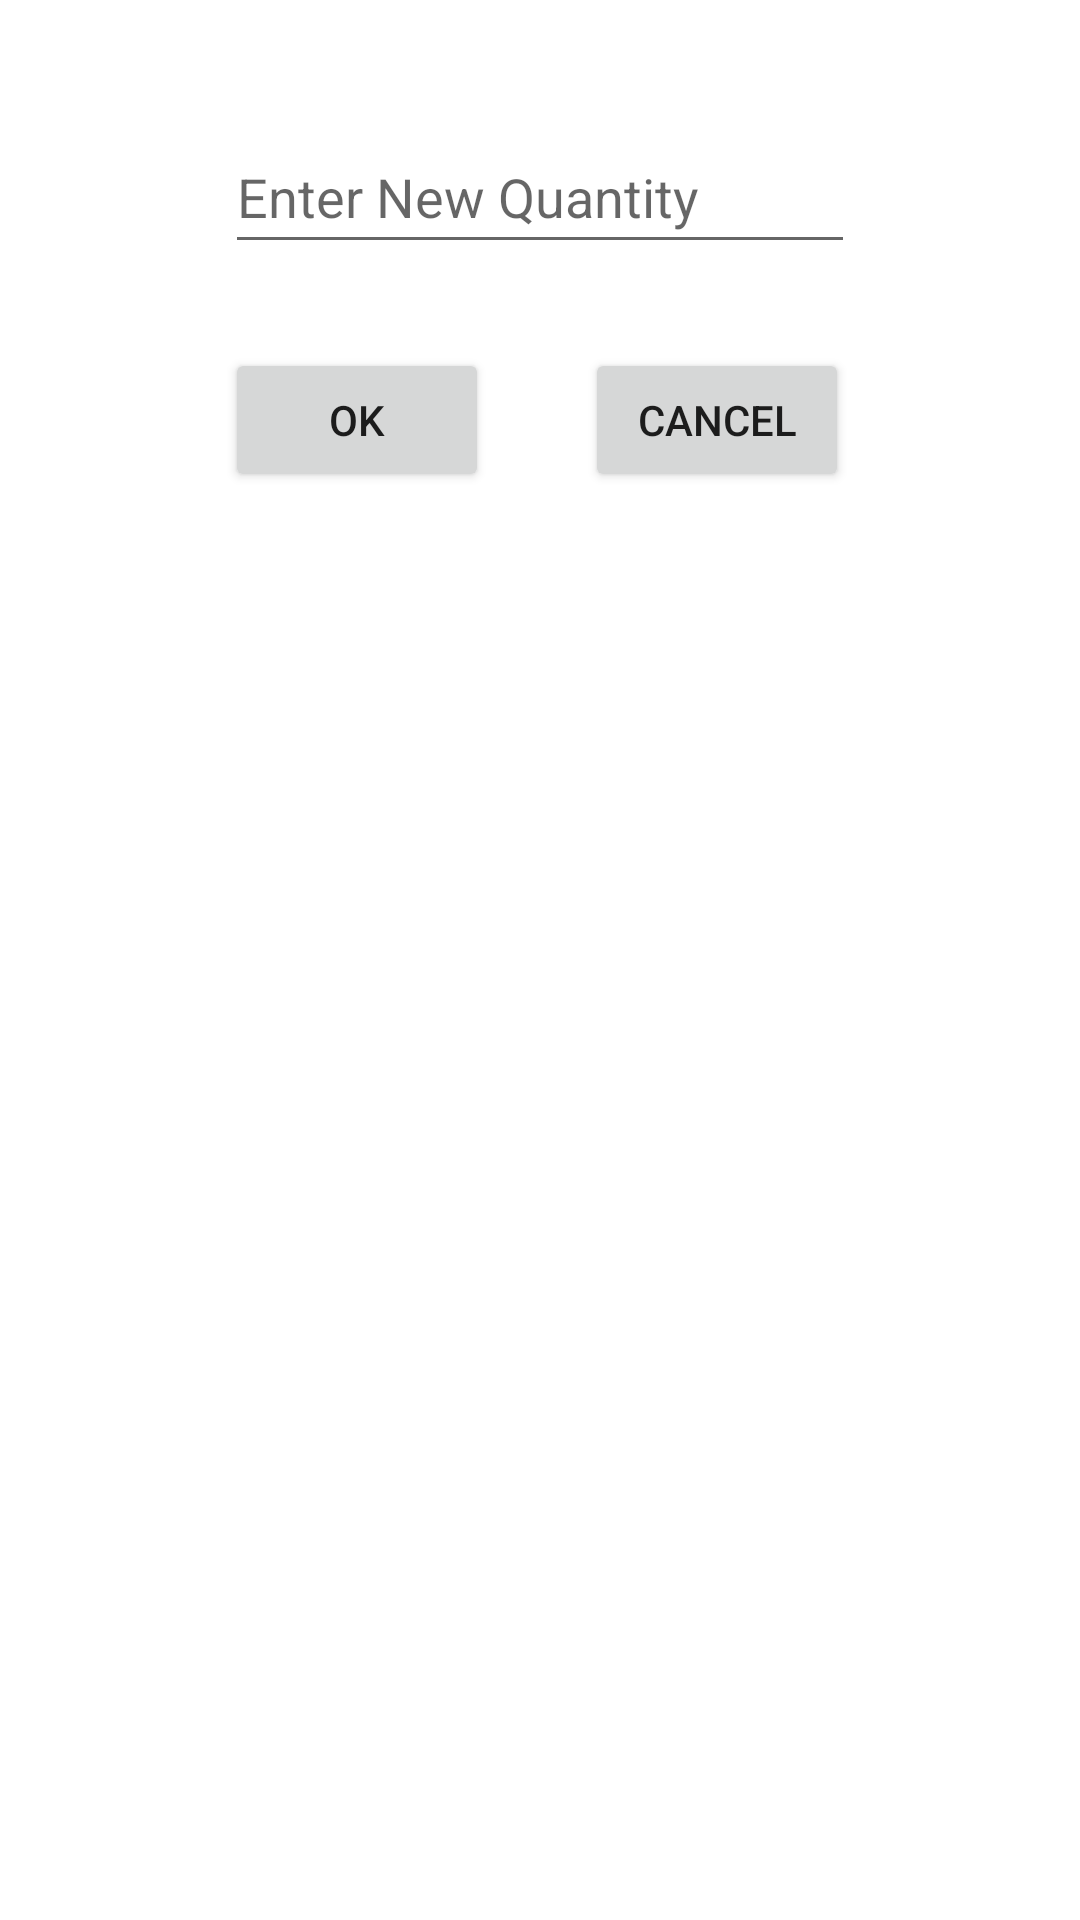

Write the Android layout XML for this screen, with the resource values it uses.
<!-- AndroidManifest.xml: application theme Theme.Assignment2 -->
<!-- res/layout/activity_restock.xml -->
<?xml version="1.0" encoding="utf-8"?>
<androidx.constraintlayout.widget.ConstraintLayout xmlns:android="http://schemas.android.com/apk/res/android"
    xmlns:app="http://schemas.android.com/apk/res-auto"
    xmlns:tools="http://schemas.android.com/tools"
    android:layout_width="match_parent"
    android:layout_height="match_parent"
    tools:context=".RestockActivity">

    <EditText
        android:id="@+id/restock_et_quantity"
        android:layout_width="wrap_content"
        android:layout_height="wrap_content"
        android:layout_marginTop="40dp"
        android:autofillHints=""
        android:ems="10"
        android:hint="@string/restock_number_hint"
        android:inputType="numberDecimal"
        android:minHeight="48dp"
        app:layout_constraintEnd_toEndOf="parent"
        app:layout_constraintStart_toStartOf="parent"
        app:layout_constraintTop_toTopOf="parent"
        tools:ignore="TextContrastCheck" />

    <Button
        android:id="@+id/restock_btn_ok"
        android:layout_width="wrap_content"
        android:layout_height="wrap_content"
        android:layout_marginTop="28dp"
        android:onClick="onOkClick"
        android:text="@string/restock_btn_ok"
        app:layout_constraintStart_toStartOf="@+id/restock_et_quantity"
        app:layout_constraintTop_toBottomOf="@+id/restock_et_quantity"
        tools:ignore="TextContrastCheck" />

    <Button
        android:id="@+id/restock_btn_cancel"
        android:layout_width="wrap_content"
        android:layout_height="wrap_content"
        android:layout_marginStart="32dp"
        android:layout_marginTop="28dp"
        android:onClick="onCancelClick"
        android:text="@string/restock_btn_cancel"
        app:layout_constraintStart_toEndOf="@+id/restock_btn_ok"
        app:layout_constraintTop_toBottomOf="@+id/restock_et_quantity"
        tools:ignore="TextContrastCheck" />

    <ListView
        android:id="@+id/restock_lv_items"
        android:layout_width="403dp"
        android:layout_height="0dp"
        android:layout_marginStart="24dp"
        android:layout_marginTop="24dp"
        app:layout_constraintEnd_toEndOf="parent"
        app:layout_constraintStart_toStartOf="parent"
        app:layout_constraintTop_toBottomOf="@+id/restock_btn_ok" />
</androidx.constraintlayout.widget.ConstraintLayout>
<!-- resources referenced by this layout -->
<resources>
  <string name="restock_btn_cancel">cancel</string>
  <string name="restock_btn_ok">ok</string>
  <string name="restock_number_hint">Enter New Quantity</string>
  <style name="Theme.Assignment2" parent="Theme.MaterialComponents.DayNight.DarkActionBar">
          
          <item name="colorPrimary">@color/teal_200</item>
          <item name="colorPrimaryVariant">@color/purple_700</item>
          <item name="colorOnPrimary">@color/white</item>
          
          <item name="colorSecondary">@color/teal_200</item>
          <item name="colorSecondaryVariant">@color/teal_700</item>
          <item name="colorOnSecondary">@color/black</item>
          
          <item name="android:statusBarColor" tools:targetApi="l">?attr/colorPrimaryVariant</item>
          
      </style>
  <!-- not gathered from this repository: default colours our renderer supplied (Android Studio template values) -->
  <color name="purple_700">#FF3700B3</color>
  <color name="teal_200">#FF03DAC5</color>
  <color name="teal_700">#FF018786</color>
  <color name="black">#FF000000</color>
  <color name="white">#FFFFFFFF</color>
</resources>
